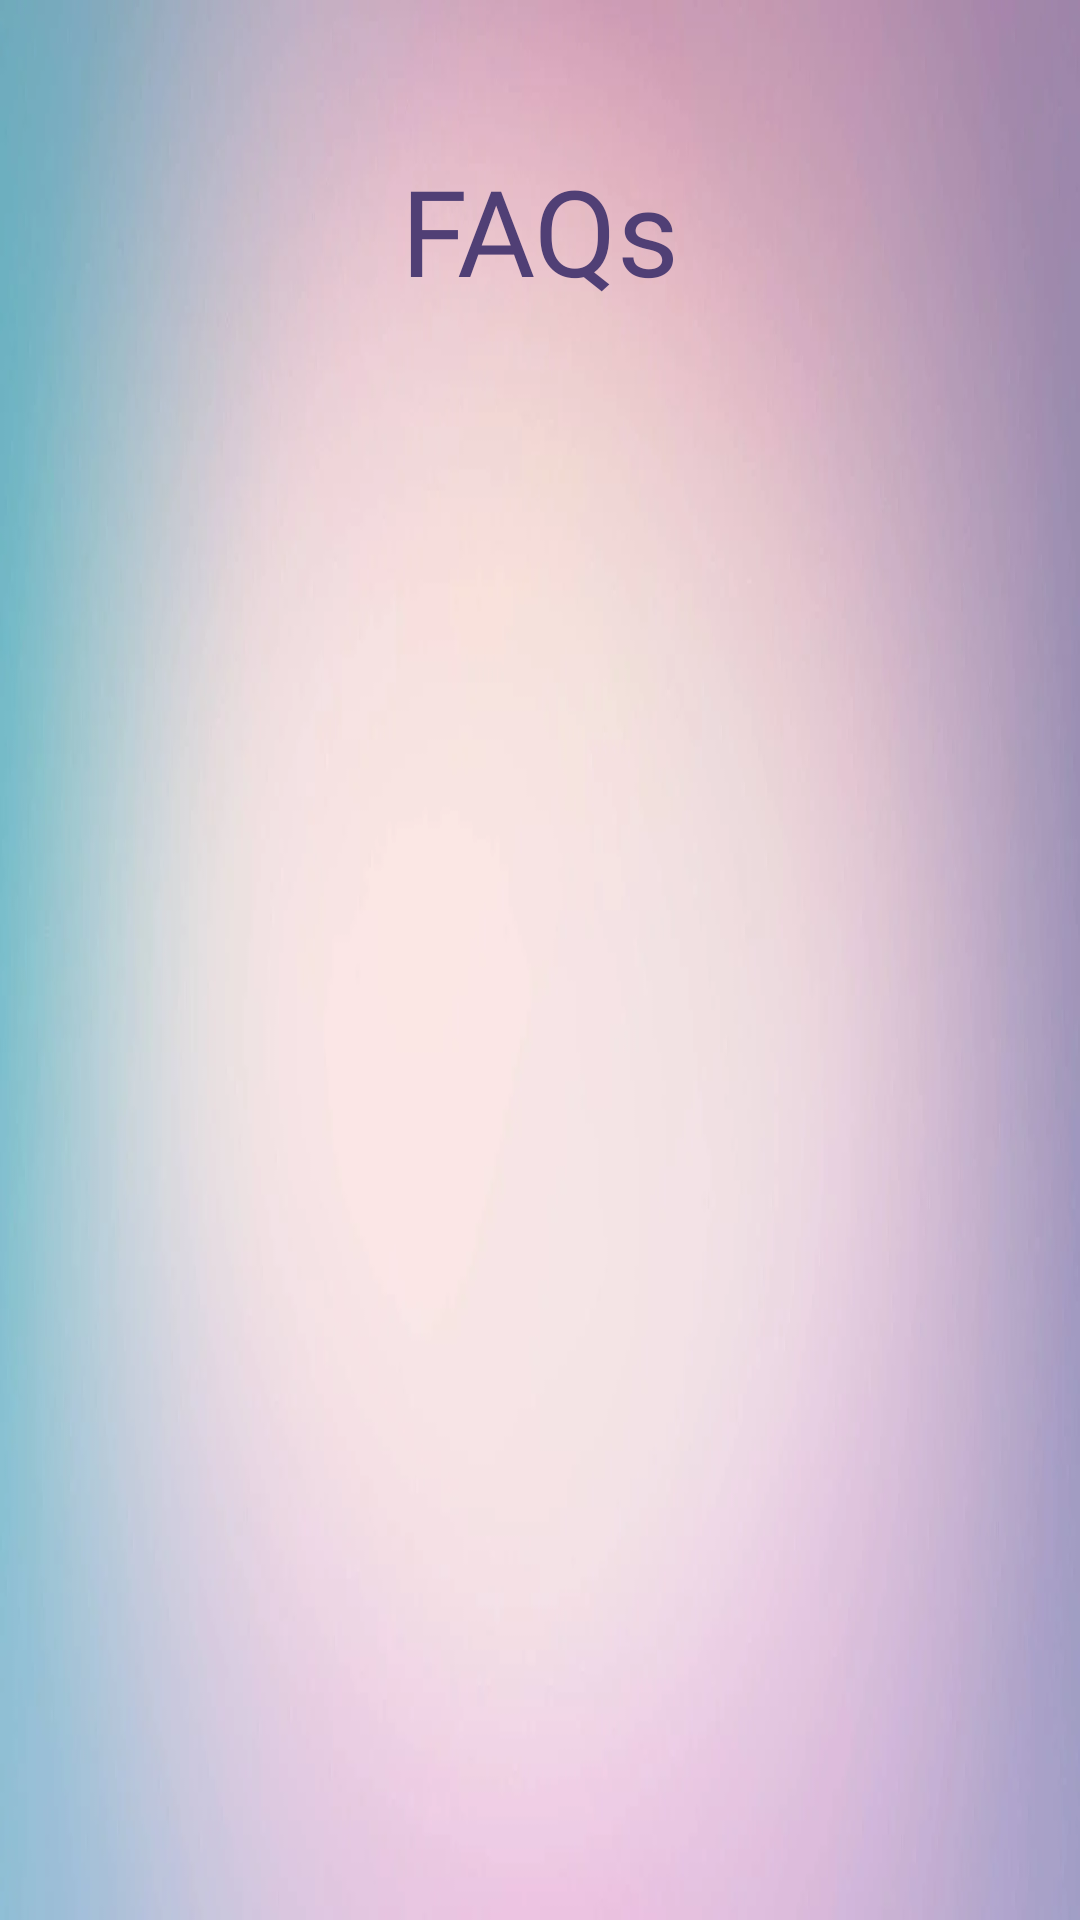

Produce the Android XML layout that renders to this screen, including the resource entries it uses.
<!-- AndroidManifest.xml: application theme Theme.KovidTracker -->
<!-- res/layout/fragment_faq.xml -->
<?xml version="1.0" encoding="utf-8"?>
<FrameLayout xmlns:android="http://schemas.android.com/apk/res/android"
    xmlns:tools="http://schemas.android.com/tools"
    android:layout_width="match_parent"
    android:layout_height="match_parent"
    tools:context=".fragments.HealthStatusFragment"
    android:background="@drawable/inappbg">

    <ScrollView
        android:layout_width="match_parent"
        android:layout_height="wrap_content"
        android:orientation="vertical" >

        <LinearLayout
            android:layout_width="match_parent"
            android:layout_height="wrap_content"
            android:orientation="vertical"
            android:layout_margin="20dp"
            android:paddingBottom="60dp">
            <TextView
                android:id="@+id/tv_faqtitle"
                android:layout_width="match_parent"
                android:layout_height="wrap_content"
                android:layout_below="@id/tv_date"
                android:layout_centerHorizontal="true"
                android:layout_marginTop="30dp"
                android:fontFamily="@font/baloo"
                android:text="FAQs"
                android:textAlignment="center"
                android:textColor="@color/smoothpurple"
                android:textSize="40dp" />
            <androidx.recyclerview.widget.RecyclerView

            android:id="@+id/hs_rv"
            android:layout_width="match_parent"
            android:layout_height="match_parent"
            android:layout_marginTop="10dp" />

    </LinearLayout>
    </ScrollView>
</FrameLayout>
<!-- resources referenced by this layout -->
<resources>
  <color name="smoothpurple">#503f75</color>
  <!-- drawable inappbg: jpg bitmap (drawable-v24, 17652 bytes) -->
  <style name="Theme.KovidTracker" parent="Theme.MaterialComponents.DayNight.NoActionBar">
          
          <item name="colorPrimary">#613ba8</item>
          <item name="colorPrimaryVariant">@color/purple_700</item>
          <item name="colorOnPrimary">@color/white</item>
          
          <item name="colorSecondary">@color/teal_200</item>
          <item name="colorSecondaryVariant">@color/teal_700</item>
          <item name="colorOnSecondary">@color/black</item>
          
          <item name="android:statusBarColor" tools:targetApi="l">?attr/colorPrimaryVariant</item>
          
          <item name="android:windowTranslucentStatus">true</item>
      </style>
  <color name="purple_700">#FF3700B3</color>
  <color name="white">#FFFFFFFF</color>
  <color name="teal_200">#FF03DAC5</color>
  <color name="teal_700">#FF018786</color>
  <color name="black">#FF000000</color>
</resources>
